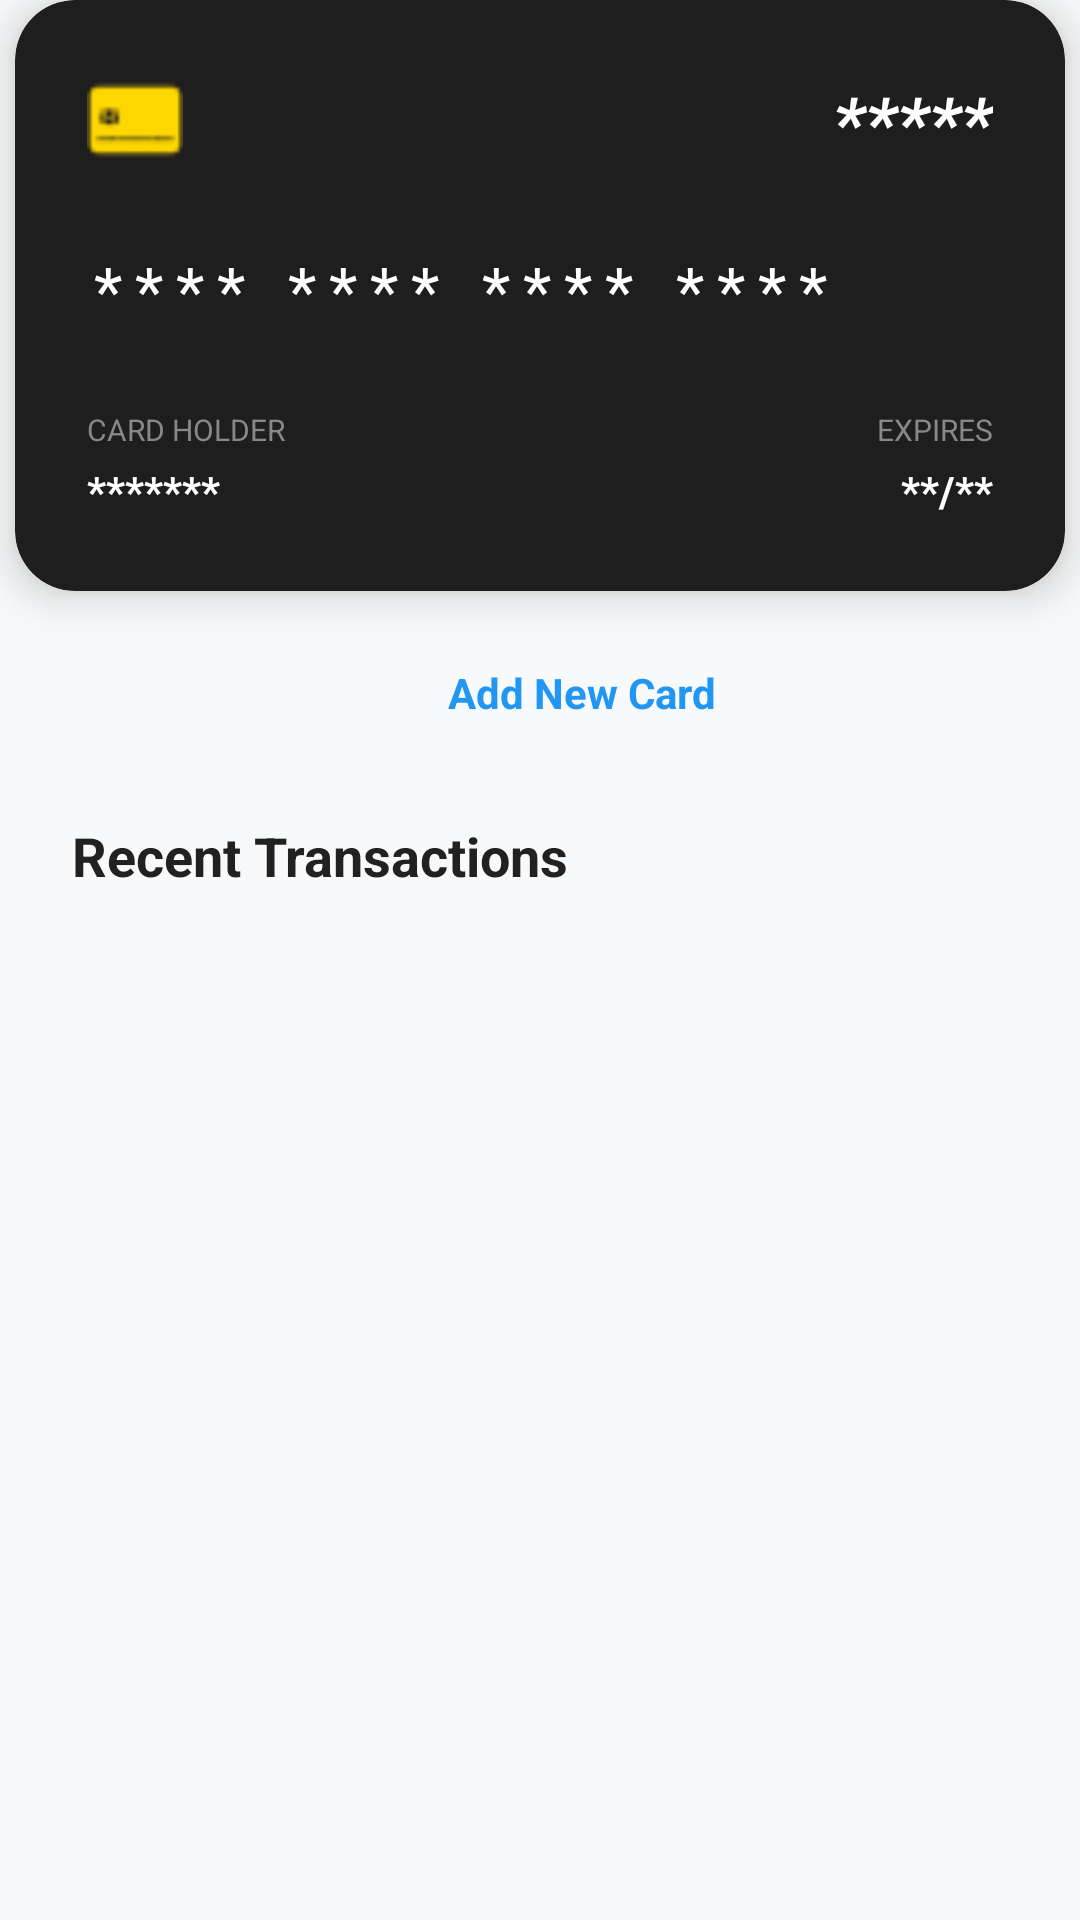

The Android layout XML behind this screen, and the referenced resources:
<!-- AndroidManifest.xml: application theme Theme.EcoGrid -->
<!-- res/layout/fragment_wallet.xml -->
<?xml version="1.0" encoding="utf-8"?>
<androidx.constraintlayout.widget.ConstraintLayout
    xmlns:android="http://schemas.android.com/apk/res/android"
    xmlns:app="http://schemas.android.com/apk/res-auto"
    xmlns:tools="http://schemas.android.com/tools"
    android:layout_width="match_parent"
    android:layout_height="match_parent"
    android:background="#F8F9FA">

    <androidx.cardview.widget.CardView
        android:id="@+id/cardContainer"
        android:layout_width="350dp"
        android:layout_height="197dp"
        app:cardBackgroundColor="#1E1E1E"
        app:cardCornerRadius="20dp"
        app:cardElevation="8dp"
        app:layout_constraintEnd_toEndOf="parent"
        app:layout_constraintStart_toStartOf="parent"
        app:layout_constraintTop_toTopOf="parent">

        <androidx.constraintlayout.widget.ConstraintLayout
            android:layout_width="match_parent"
            android:layout_height="match_parent"
            android:padding="24dp">

            <TextView
                android:id="@+id/tvCardType"
                android:layout_width="wrap_content"
                android:layout_height="wrap_content"
                android:text="*****"
                android:textColor="#FFFFFF"
                android:textSize="24sp"
                android:textStyle="bold|italic"
                app:layout_constraintEnd_toEndOf="parent"
                app:layout_constraintTop_toTopOf="parent" />

            <ImageView
                android:id="@+id/imgChip"
                android:layout_width="32dp"
                android:layout_height="32dp"
                android:src="@drawable/icons8_credit_card_24"
                app:layout_constraintStart_toStartOf="parent"
                app:layout_constraintTop_toTopOf="parent"
                app:tint="#FFD700" />

            <TextView
                android:id="@+id/tvCardNumber"
                android:layout_width="wrap_content"
                android:layout_height="wrap_content"
                android:letterSpacing="0.2"
                android:text="**** **** **** ****"
                android:textColor="#FFFFFF"
                android:textSize="22sp"
                app:layout_constraintBottom_toTopOf="@id/tvCardHolderLabel"
                app:layout_constraintStart_toStartOf="parent"
                app:layout_constraintTop_toBottomOf="@id/imgChip" />

            <TextView
                android:id="@+id/tvCardHolderLabel"
                android:layout_width="wrap_content"
                android:layout_height="wrap_content"
                android:layout_marginBottom="4dp"
                android:text="CARD HOLDER"
                android:textColor="#888888"
                android:textSize="10sp"
                app:layout_constraintBottom_toTopOf="@id/tvCardHolderName"
                app:layout_constraintStart_toStartOf="parent" />

            <TextView
                android:id="@+id/tvCardHolderName"
                android:layout_width="wrap_content"
                android:layout_height="wrap_content"
                android:text="*******"
                android:textColor="#FFFFFF"
                android:textSize="14sp"
                android:textStyle="bold"
                app:layout_constraintBottom_toBottomOf="parent"
                app:layout_constraintStart_toStartOf="parent" />

            <TextView
                android:id="@+id/tvExpiryLabel"
                android:layout_width="wrap_content"
                android:layout_height="wrap_content"
                android:layout_marginBottom="4dp"
                android:text="EXPIRES"
                android:textColor="#888888"
                android:textSize="10sp"
                app:layout_constraintBottom_toTopOf="@id/tvExpiryDate"
                app:layout_constraintEnd_toEndOf="parent" />

            <TextView
                android:id="@+id/tvExpiryDate"
                android:layout_width="wrap_content"
                android:layout_height="wrap_content"
                android:text="**/**"
                android:textColor="#FFFFFF"
                android:textSize="14sp"
                android:textStyle="bold"
                app:layout_constraintBottom_toBottomOf="parent"
                app:layout_constraintEnd_toEndOf="parent" />

        </androidx.constraintlayout.widget.ConstraintLayout>
    </androidx.cardview.widget.CardView>

    <LinearLayout
        android:id="@+id/btnAddCard"
        android:layout_width="wrap_content"
        android:layout_height="wrap_content"
        android:layout_marginTop="16dp"
        android:background="?attr/selectableItemBackground"
        android:clickable="true"
        android:focusable="true"
        android:gravity="center"
        android:orientation="horizontal"
        android:padding="8dp"
        app:layout_constraintEnd_toEndOf="parent"
        app:layout_constraintStart_toStartOf="parent"
        app:layout_constraintTop_toBottomOf="@id/cardContainer">

        <ImageView
            android:layout_width="20dp"
            android:layout_height="20dp"
            android:src="@drawable/add_circle_24dp_e3e3e3_fill0_wght400_grad0_opsz24___copy"
            app:tint="#2196F3" />

        <TextView
            android:layout_width="wrap_content"
            android:layout_height="wrap_content"
            android:layout_marginStart="8dp"
            android:text="Add New Card"
            android:textColor="#2196F3"
            android:textSize="14sp"
            android:textStyle="bold" />
    </LinearLayout>

    <TextView
        android:id="@+id/tvTransactionsTitle"
        android:layout_width="wrap_content"
        android:layout_height="wrap_content"
        android:layout_marginStart="24dp"
        android:layout_marginTop="24dp"
        android:text="Recent Transactions"
        android:textColor="#212121"
        android:textSize="18sp"
        android:textStyle="bold"
        app:layout_constraintStart_toStartOf="parent"
        app:layout_constraintTop_toBottomOf="@id/btnAddCard" />

    <androidx.recyclerview.widget.RecyclerView
        android:id="@+id/rvTransactions"
        android:layout_width="match_parent"
        android:layout_height="0dp"
        android:layout_marginTop="12dp"
        android:clipToPadding="false"
        android:paddingBottom="24dp"
        app:layout_constraintBottom_toBottomOf="parent"
        app:layout_constraintTop_toBottomOf="@id/tvTransactionsTitle"
        tools:listitem="@layout/item_transaction" />

</androidx.constraintlayout.widget.ConstraintLayout>
<!-- res/layout/item_transaction.xml (included above) -->
<?xml version="1.0" encoding="utf-8"?>
<androidx.constraintlayout.widget.ConstraintLayout xmlns:android="http://schemas.android.com/apk/res/android"
    xmlns:app="http://schemas.android.com/apk/res-auto"
    xmlns:tools="http://schemas.android.com/tools"
    android:layout_width="match_parent"
    android:layout_height="wrap_content"
    android:layout_marginHorizontal="20dp"
    android:layout_marginBottom="12dp"
    android:background="@drawable/bg_rounded_white"
    android:elevation="2dp"
    android:padding="16dp">
    <LinearLayout
        android:id="@+id/iconContainer"
        android:layout_width="48dp"
        android:layout_height="48dp"
        android:background="#E3F2FD"
        android:gravity="center"
        app:layout_constraintBottom_toBottomOf="parent"
        app:layout_constraintStart_toStartOf="parent"
        app:layout_constraintTop_toTopOf="parent">

        <ImageView
            android:id="@+id/station_img"
            android:layout_width="match_parent"
            android:layout_height="match_parent"
            android:src="@drawable/placeholder" />
    </LinearLayout>

    <TextView
        android:id="@+id/tvStationName"
        android:layout_width="0dp"
        android:layout_height="wrap_content"
        android:layout_marginStart="16dp"
        android:layout_marginEnd="8dp"
        android:ellipsize="end"
        android:maxLines="1"
        android:textColor="#212121"
        android:textSize="15sp"
        android:textStyle="bold"
        app:layout_constraintEnd_toStartOf="@id/tvAmount"
        app:layout_constraintStart_toEndOf="@id/iconContainer"
        app:layout_constraintTop_toTopOf="@id/iconContainer"
        tools:text="Port City Power Station" />

    <TextView
        android:id="@+id/tvDate"
        android:layout_width="wrap_content"
        android:layout_height="wrap_content"
        android:layout_marginTop="4dp"
        android:textColor="#757575"
        android:textSize="12sp"
        app:layout_constraintStart_toStartOf="@id/tvStationName"
        app:layout_constraintTop_toBottomOf="@id/tvStationName"
        tools:text="25 Jan 2026 • Ref: 45220" />

    <TextView
        android:id="@+id/tvAmount"
        android:layout_width="wrap_content"
        android:layout_height="wrap_content"
        android:textColor="#F44336"
        android:textSize="16sp"
        android:textStyle="bold"
        app:layout_constraintEnd_toEndOf="parent"
        app:layout_constraintTop_toTopOf="@id/iconContainer"
        tools:text="- Rs. 3500" />

    <TextView
        android:id="@+id/tvKwh"
        android:layout_width="wrap_content"
        android:layout_height="wrap_content"
        android:textColor="#4CAF50"
        android:textSize="12sp"
        android:textStyle="bold"
        app:layout_constraintEnd_toEndOf="parent"

        app:layout_constraintTop_toBottomOf="@+id/tvDate"
        tools:text="35 kWh" />

</androidx.constraintlayout.widget.ConstraintLayout>
<!-- resources referenced by this layout -->
<resources>
  <color name="md_theme_primary">#8C4A60</color>
  <color name="md_theme_onPrimary">#FFFFFF</color>
  <color name="md_theme_primaryContainer">#FFD9E2</color>
  <color name="md_theme_onPrimaryContainer">#703348</color>
  <color name="md_theme_secondary">#006874</color>
  <color name="md_theme_onSecondary">#FFFFFF</color>
  <color name="md_theme_secondaryContainer">#9EEFFD</color>
  <color name="md_theme_onSecondaryContainer">#004F58</color>
  <color name="md_theme_tertiary">#425E91</color>
  <color name="md_theme_onTertiary">#FFFFFF</color>
  <color name="md_theme_tertiaryContainer">#D7E3FF</color>
  <color name="md_theme_onTertiaryContainer">#284677</color>
  <color name="md_theme_error">#904A47</color>
  <color name="md_theme_onError">#FFFFFF</color>
  <color name="md_theme_errorContainer">#FFDAD7</color>
  <color name="md_theme_onErrorContainer">#733331</color>
  <color name="md_theme_background">#FFF8F8</color>
  <color name="md_theme_onBackground">#22191C</color>
  <color name="md_theme_surface">#F5FAFC</color>
  <color name="md_theme_onSurface">#171C1E</color>
  <color name="md_theme_surfaceVariant">#E1E4D5</color>
  <color name="md_theme_onSurfaceVariant">#44483D</color>
  <color name="md_theme_outline">#75796C</color>
  <color name="md_theme_outlineVariant">#C5C8BA</color>
  <color name="md_theme_inverseSurface">#2B3133</color>
  <color name="md_theme_inverseOnSurface">#ECF2F4</color>
  <color name="md_theme_inversePrimary">#FFB1C8</color>
  <color name="md_theme_primaryFixed">#FFD9E2</color>
  <color name="md_theme_onPrimaryFixed">#3A071D</color>
  <color name="md_theme_primaryFixedDim">#FFB1C8</color>
  <color name="md_theme_onPrimaryFixedVariant">#703348</color>
  <color name="md_theme_secondaryFixed">#9EEFFD</color>
  <color name="md_theme_onSecondaryFixed">#001F24</color>
  <color name="md_theme_secondaryFixedDim">#82D3E0</color>
  <color name="md_theme_onSecondaryFixedVariant">#004F58</color>
  <color name="md_theme_tertiaryFixed">#D7E3FF</color>
  <color name="md_theme_onTertiaryFixed">#001B3F</color>
  <color name="md_theme_tertiaryFixedDim">#ABC7FF</color>
  <color name="md_theme_onTertiaryFixedVariant">#284677</color>
  <color name="md_theme_surfaceDim">#D5DBDD</color>
  <color name="md_theme_surfaceBright">#F5FAFC</color>
  <color name="md_theme_surfaceContainerLowest">#FFFFFF</color>
  <color name="md_theme_surfaceContainerLow">#EFF4F6</color>
  <color name="md_theme_surfaceContainer">#E9EFF1</color>
  <color name="md_theme_surfaceContainerHigh">#E4E9EB</color>
  <color name="md_theme_surfaceContainerHighest">#DEE3E5</color>
</resources>
